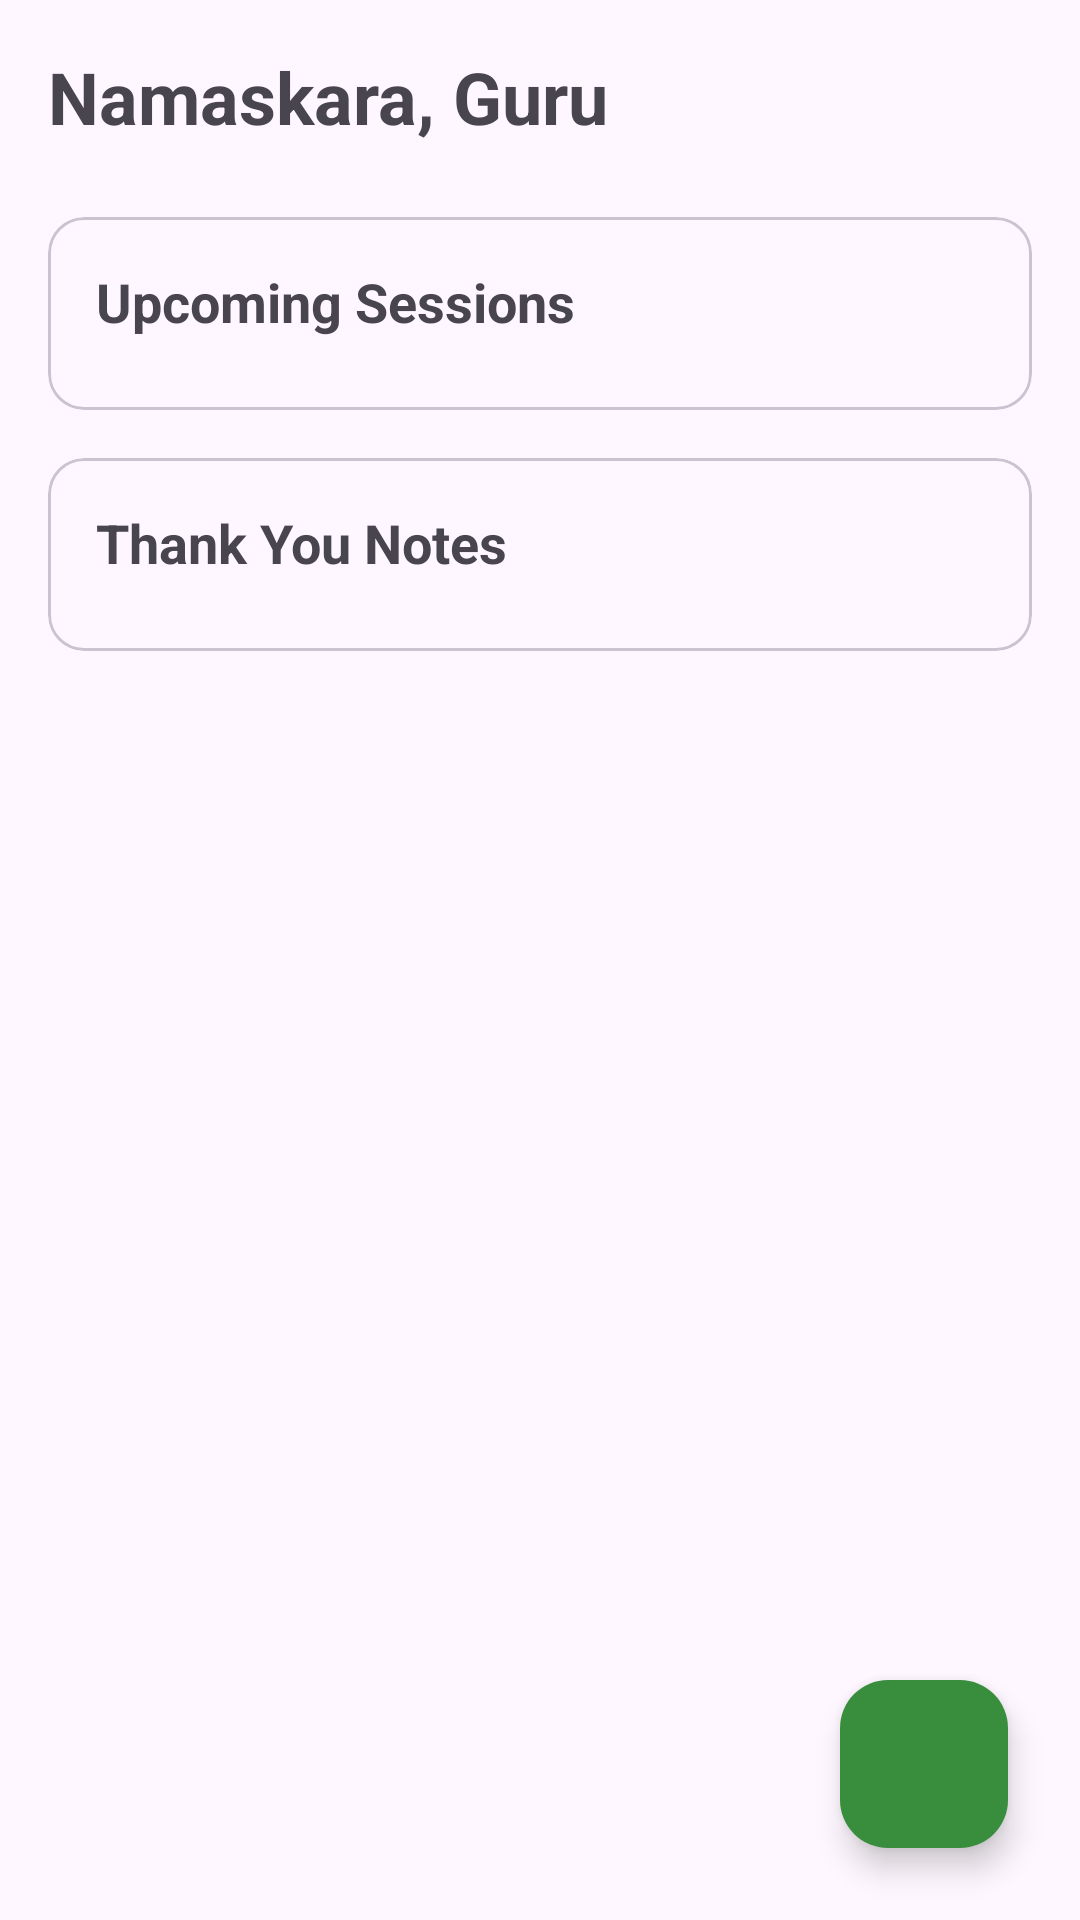

Write the Android layout XML for this screen, with the resource values it uses.
<!-- AndroidManifest.xml: application theme Theme.NimmaGuru -->
<!-- res/layout/activity_guru_dashboard.xml -->
<?xml version="1.0" encoding="utf-8"?>
<androidx.coordinatorlayout.widget.CoordinatorLayout xmlns:android="http://schemas.android.com/apk/res/android"
    xmlns:app="http://schemas.android.com/apk/res-auto"
    android:layout_width="match_parent"
    android:layout_height="match_parent">

    <androidx.core.widget.NestedScrollView
        android:layout_width="match_parent"
        android:layout_height="match_parent"
        android:padding="16dp">

        <LinearLayout
            android:layout_width="match_parent"
            android:layout_height="wrap_content"
            android:orientation="vertical">

            <TextView
                android:id="@+id/tvWelcome"
                android:layout_width="wrap_content"
                android:layout_height="wrap_content"
                android:text="Namaskara, Guru"
                android:textSize="24sp"
                android:textStyle="bold"
                android:layout_marginBottom="24dp" />

            <com.google.android.material.card.MaterialCardView
                android:layout_width="match_parent"
                android:layout_height="wrap_content"
                android:layout_marginBottom="16dp"
                app:cardCornerRadius="12dp">
                <LinearLayout
                    android:layout_width="match_parent"
                    android:layout_height="wrap_content"
                    android:orientation="vertical"
                    android:padding="16dp">
                    <TextView
                        android:layout_width="wrap_content"
                        android:layout_height="wrap_content"
                        android:text="@string/upcoming_sessions"
                        android:textStyle="bold"
                        android:textSize="18sp" />
                    <androidx.recyclerview.widget.RecyclerView
                        android:id="@+id/rvUpcomingSessions"
                        android:layout_width="match_parent"
                        android:layout_height="wrap_content"
                        android:layout_marginTop="8dp" />
                </LinearLayout>
            </com.google.android.material.card.MaterialCardView>

            <com.google.android.material.card.MaterialCardView
                android:layout_width="match_parent"
                android:layout_height="wrap_content"
                android:layout_marginBottom="16dp"
                app:cardCornerRadius="12dp">
                <LinearLayout
                    android:layout_width="match_parent"
                    android:layout_height="wrap_content"
                    android:orientation="vertical"
                    android:padding="16dp">
                    <TextView
                        android:layout_width="wrap_content"
                        android:layout_height="wrap_content"
                        android:text="@string/thank_you_notes"
                        android:textStyle="bold"
                        android:textSize="18sp" />
                    <androidx.recyclerview.widget.RecyclerView
                        android:id="@+id/rvThankYouNotes"
                        android:layout_width="match_parent"
                        android:layout_height="wrap_content"
                        android:layout_marginTop="8dp" />
                </LinearLayout>
            </com.google.android.material.card.MaterialCardView>

        </LinearLayout>
    </androidx.core.widget.NestedScrollView>

    <com.google.android.material.floatingactionbutton.FloatingActionButton
        android:id="@+id/fabAddSession"
        android:layout_width="wrap_content"
        android:layout_height="wrap_content"
        android:layout_gravity="bottom|end"
        android:layout_margin="24dp"
        android:src="@drawable/ic_add"
        app:contentDescription="@string/schedule_new" />

</androidx.coordinatorlayout.widget.CoordinatorLayout>
<!-- resources referenced by this layout -->
<resources>
  <string name="schedule_new">Schedule New Session</string>
  <string name="thank_you_notes">Thank You Notes</string>
  <string name="upcoming_sessions">Upcoming Sessions</string>
  <style name="Theme.NimmaGuru" parent="Theme.Material3.Light.NoActionBar">
          <item name="colorPrimary">#4CAF50</item>
          
          <item name="colorPrimaryContainer">#388E3C</item>
          <item name="colorOnPrimary">#FFFFFF</item>
          <item name="colorSecondary">#FF9800</item>
          <item name="colorOnSecondary">#FFFFFF</item>
          <item name="android:statusBarColor">#388E3C</item>
      </style>
</resources>
